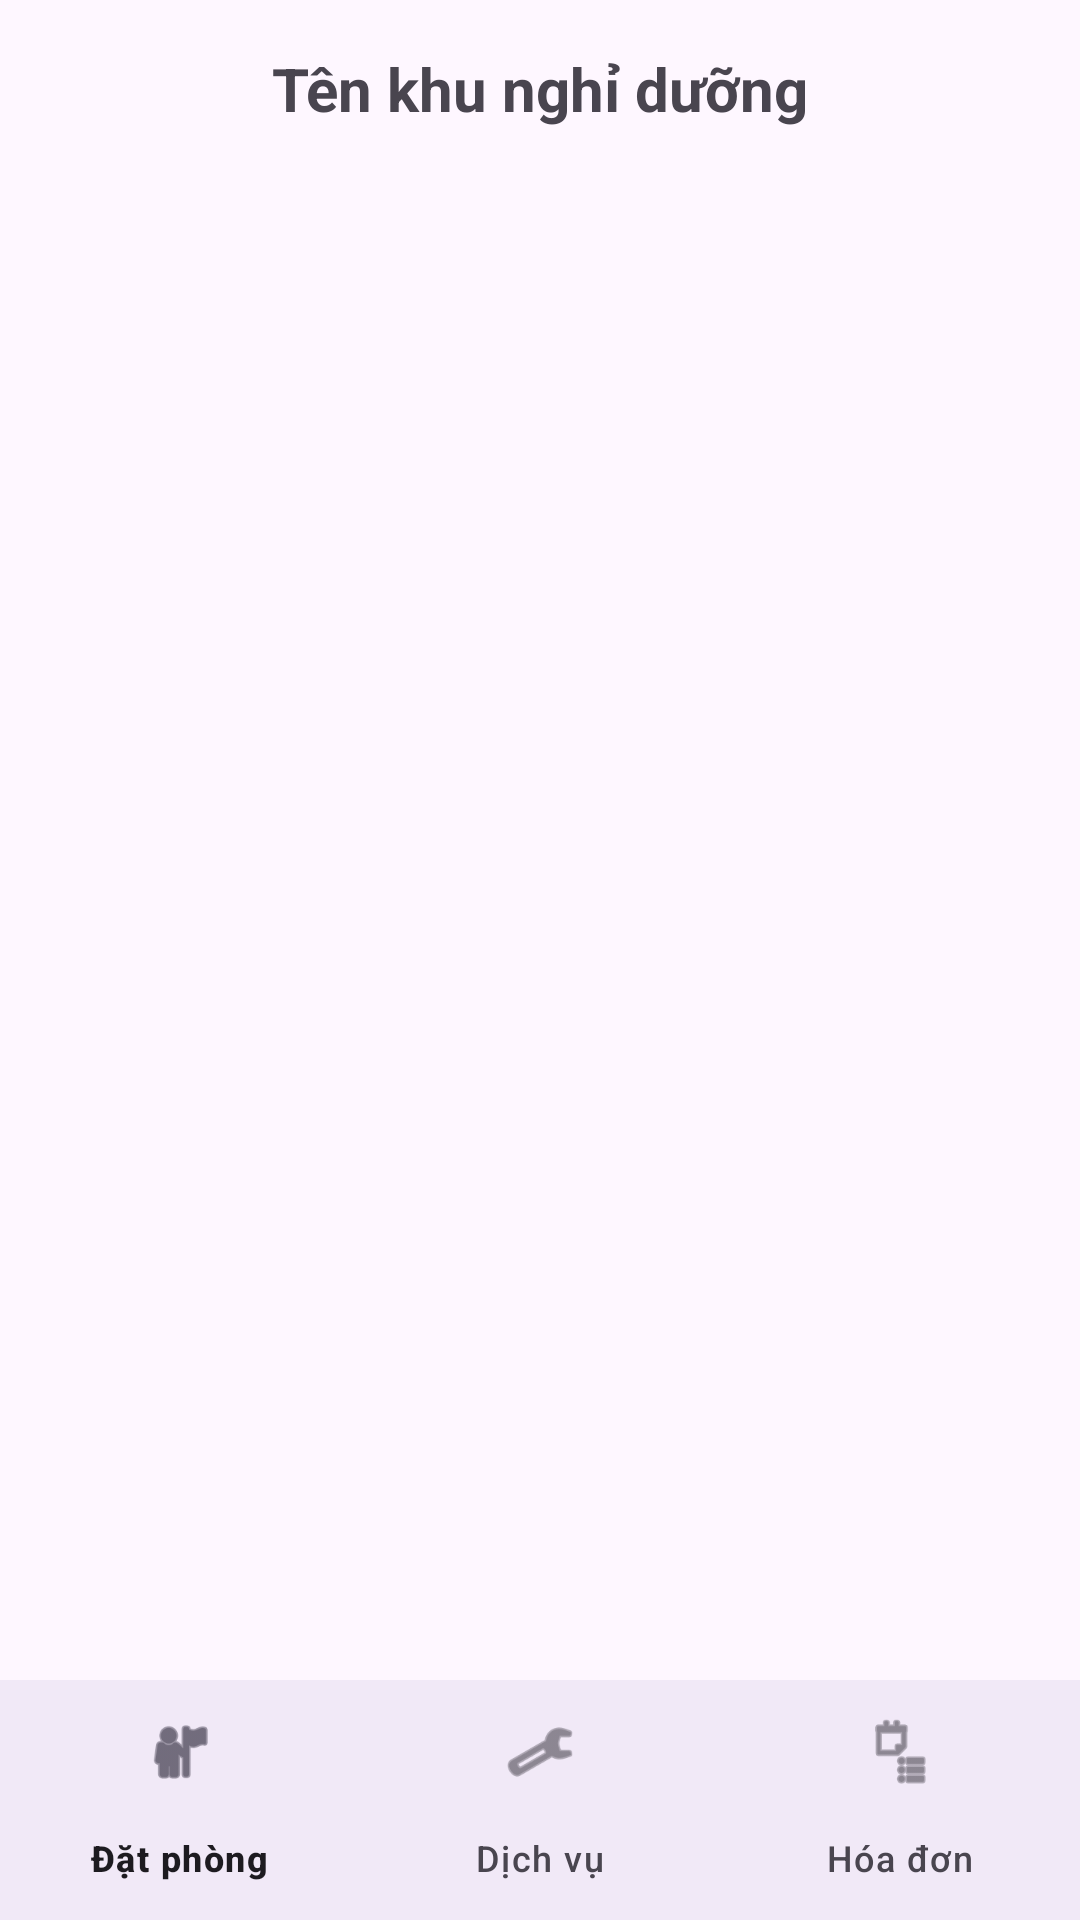

Layout XML and referenced resources for this Android screen:
<!-- AndroidManifest.xml: application theme Theme.QuanlyKhuNghiDuong -->
<!-- res/layout/activity_customer_resort_menu.xml -->
<?xml version="1.0" encoding="utf-8"?>
<LinearLayout xmlns:android="http://schemas.android.com/apk/res/android"
    xmlns:app="http://schemas.android.com/apk/res-auto"
    android:orientation="vertical" android:layout_width="match_parent"
    android:layout_height="match_parent">

    <TextView
        android:id="@+id/tvResortName"
        android:layout_width="match_parent"
        android:layout_height="wrap_content"
        android:text="Tên khu nghỉ dưỡng"
        android:textSize="20sp"
        android:textStyle="bold"
        android:gravity="center"
        android:layout_marginTop="16dp"
        android:layout_marginBottom="8dp"/>

    <FrameLayout
        android:id="@+id/resort_menu_nav_host"
        android:layout_width="match_parent"
        android:layout_height="0dp"
        android:layout_weight="1"/>

    <com.google.android.material.bottomnavigation.BottomNavigationView
        android:id="@+id/resort_menu_bottom_nav"
        android:layout_width="match_parent"
        android:layout_height="wrap_content"
        android:background="?android:attr/windowBackground"
        app:menu="@menu/menu_resort_menu"/>

</LinearLayout>
<!-- resources referenced by this layout -->
<resources>
  <style name="Theme.QuanlyKhuNghiDuong" parent="Base.Theme.QuanlyKhuNghiDuong" />
  <style name="Base.Theme.QuanlyKhuNghiDuong" parent="Theme.Material3.DayNight.NoActionBar">
          
          
      </style>
</resources>
